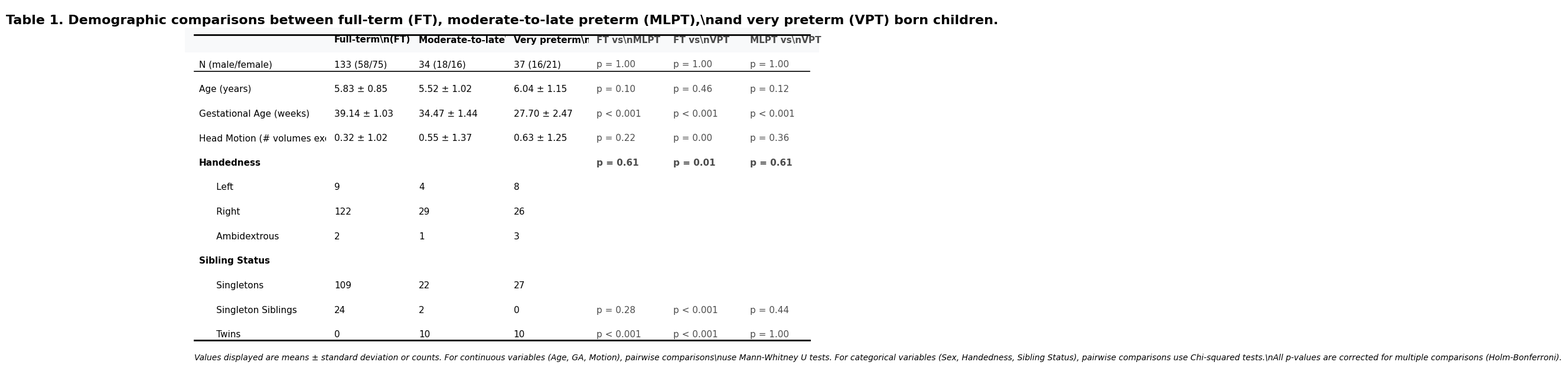

Source code (Python):
#!/usr/bin/env python3
# -*- coding: utf-8 -*-
"""
Table 1: Demographic Comparisons
=================================

STUDY: Vanier et al. - "Diffuse effects of preterm birth on the white matter
       connectome of early school-aged children"

PURPOSE: Generate publication-ready Table 1 showing demographic comparisons
         between full-term (FT), moderate-to-late preterm (MLPT), and very
         preterm (VPT) groups.

OUTPUT: Table_1_Demographics.png in outputs/tables/main/

STATISTICS:
    - Continuous variables (Age, GA, Motion): Mann-Whitney U tests
    - Categorical variables (Sex, Handedness, Sibling Status): Chi-squared tests
    - All p-values corrected with Holm-Bonferroni method
"""

import matplotlib.pyplot as plt
import pandas as pd
import numpy as np
import os

# ==============================================================================
# CONFIGURATION
# ==============================================================================
BASE_DIR = '[PATH_TO_DATA]'
OUTPUT_DIR = os.path.join(BASE_DIR, 'outputs/tables/main')

# ==============================================================================
# TABLE GENERATION
# ==============================================================================

def generate_table():
    """Generate publication-ready demographic comparison table."""
    
    # Demographic data with statistical test results
    data = [
        ["", "Full-term\\n(FT)", "Moderate-to-late\\npreterm (MLPT)", "Very preterm\\n(VPT)", "FT vs\\nMLPT", "FT vs\\nVPT", "MLPT vs\\nVPT"],
        ["N (male/female)", "133 (58/75)", "34 (18/16)", "37 (16/21)", "p = 1.00", "p = 1.00", "p = 1.00"],
        ["Age (years)", "5.83 ± 0.85", "5.52 ± 1.02", "6.04 ± 1.15", "p = 0.10", "p = 0.46", "p = 0.12"],
        ["Gestational Age (weeks)", "39.14 ± 1.03", "34.47 ± 1.44", "27.70 ± 2.47", "p < 0.001", "p < 0.001", "p < 0.001"],
        ["Head Motion (# volumes excl.)", "0.32 ± 1.02", "0.55 ± 1.37", "0.63 ± 1.25", "p = 0.22", "p = 0.00", "p = 0.36"],
        ["Handedness", "", "", "", "p = 0.61", "p = 0.01", "p = 0.61"],
        ["      Left", "9", "4", "8", "", "", ""],
        ["      Right", "122", "29", "26", "", "", ""],
        ["      Ambidextrous", "2", "1", "3", "", "", ""],
        ["Sibling Status", "", "", "", "", "", ""],
        ["      Singletons", "109", "22", "27", "", "", ""],
        ["      Singleton Siblings", "24", "2", "0", "p = 0.28", "p < 0.001", "p = 0.44"],
        ["      Twins", "0", "10", "10", "p < 0.001", "p < 0.001", "p = 1.00"]
    ]

    # Font settings
    plt.rcParams['font.family'] = 'sans-serif'
    plt.rcParams['font.sans-serif'] = ['Arial', 'Helvetica', 'DejaVu Sans']

    fig, ax = plt.subplots(figsize=(14, 8), dpi=300)
    ax.axis('off')

    # Create table with adjusted column widths
    col_widths = [0.22, 0.13, 0.15, 0.13, 0.12, 0.12, 0.12]
    table = ax.table(cellText=data, 
                     loc='center', 
                     cellLoc='left',
                     colWidths=col_widths)
    
    # Styling
    table.auto_set_font_size(False)
    table.set_fontsize(11)
    table.scale(1.0, 2.5)

    for (row, col), cell in table.get_celld().items():
        cell.set_edgecolor('none')
        
        # Header row styling
        if row == 0:
            cell.set_text_props(weight='bold', wrap=True)
            cell.set_facecolor('#F8F9FA')
        
        # Group header styling
        if row in [5, 9]:
            cell.set_text_props(weight='bold')
            
        # P-value column styling
        if col >= 4:
            cell.set_text_props(alpha=0.7)
            
    # Professional horizontal lines
    ax.axhline(y=0.92, xmin=0.02, xmax=0.98, color='black', linewidth=2.0)
    ax.axhline(y=0.82, xmin=0.02, xmax=0.98, color='black', linewidth=1.2)
    ax.axhline(y=0.08, xmin=0.02, xmax=0.98, color='black', linewidth=2.0)

    # Title
    plt.text(0.5, 0.96, 
             "Table 1. Demographic comparisons between full-term (FT), moderate-to-late preterm (MLPT),\\nand very preterm (VPT) born children.", 
             horizontalalignment='center', verticalalignment='center', 
             fontsize=16, fontweight='bold', transform=ax.transAxes)

    # Footnote
    footnote_text = (
        "Values displayed are means ± standard deviation or counts. For continuous variables (Age, GA, Motion), pairwise comparisons\\n"
        "use Mann-Whitney U tests. For categorical variables (Sex, Handedness, Sibling Status), pairwise comparisons use Chi-squared tests.\\n"
        "All p-values are corrected for multiple comparisons (Holm-Bonferroni)."
    )
    plt.text(0.02, 0.02, footnote_text, 
             horizontalalignment='left', verticalalignment='bottom', 
             fontsize=10, style='italic', transform=ax.transAxes)

    # Save table
    os.makedirs(OUTPUT_DIR, exist_ok=True)
    output_path = os.path.join(OUTPUT_DIR, 'Table_1_Demographics.png')
    plt.savefig(output_path, bbox_inches='tight', dpi=300, facecolor='white')
    plt.close()
    
    print(f"✓ Table 1 saved to: {output_path}")

if __name__ == "__main__":
    generate_table()
